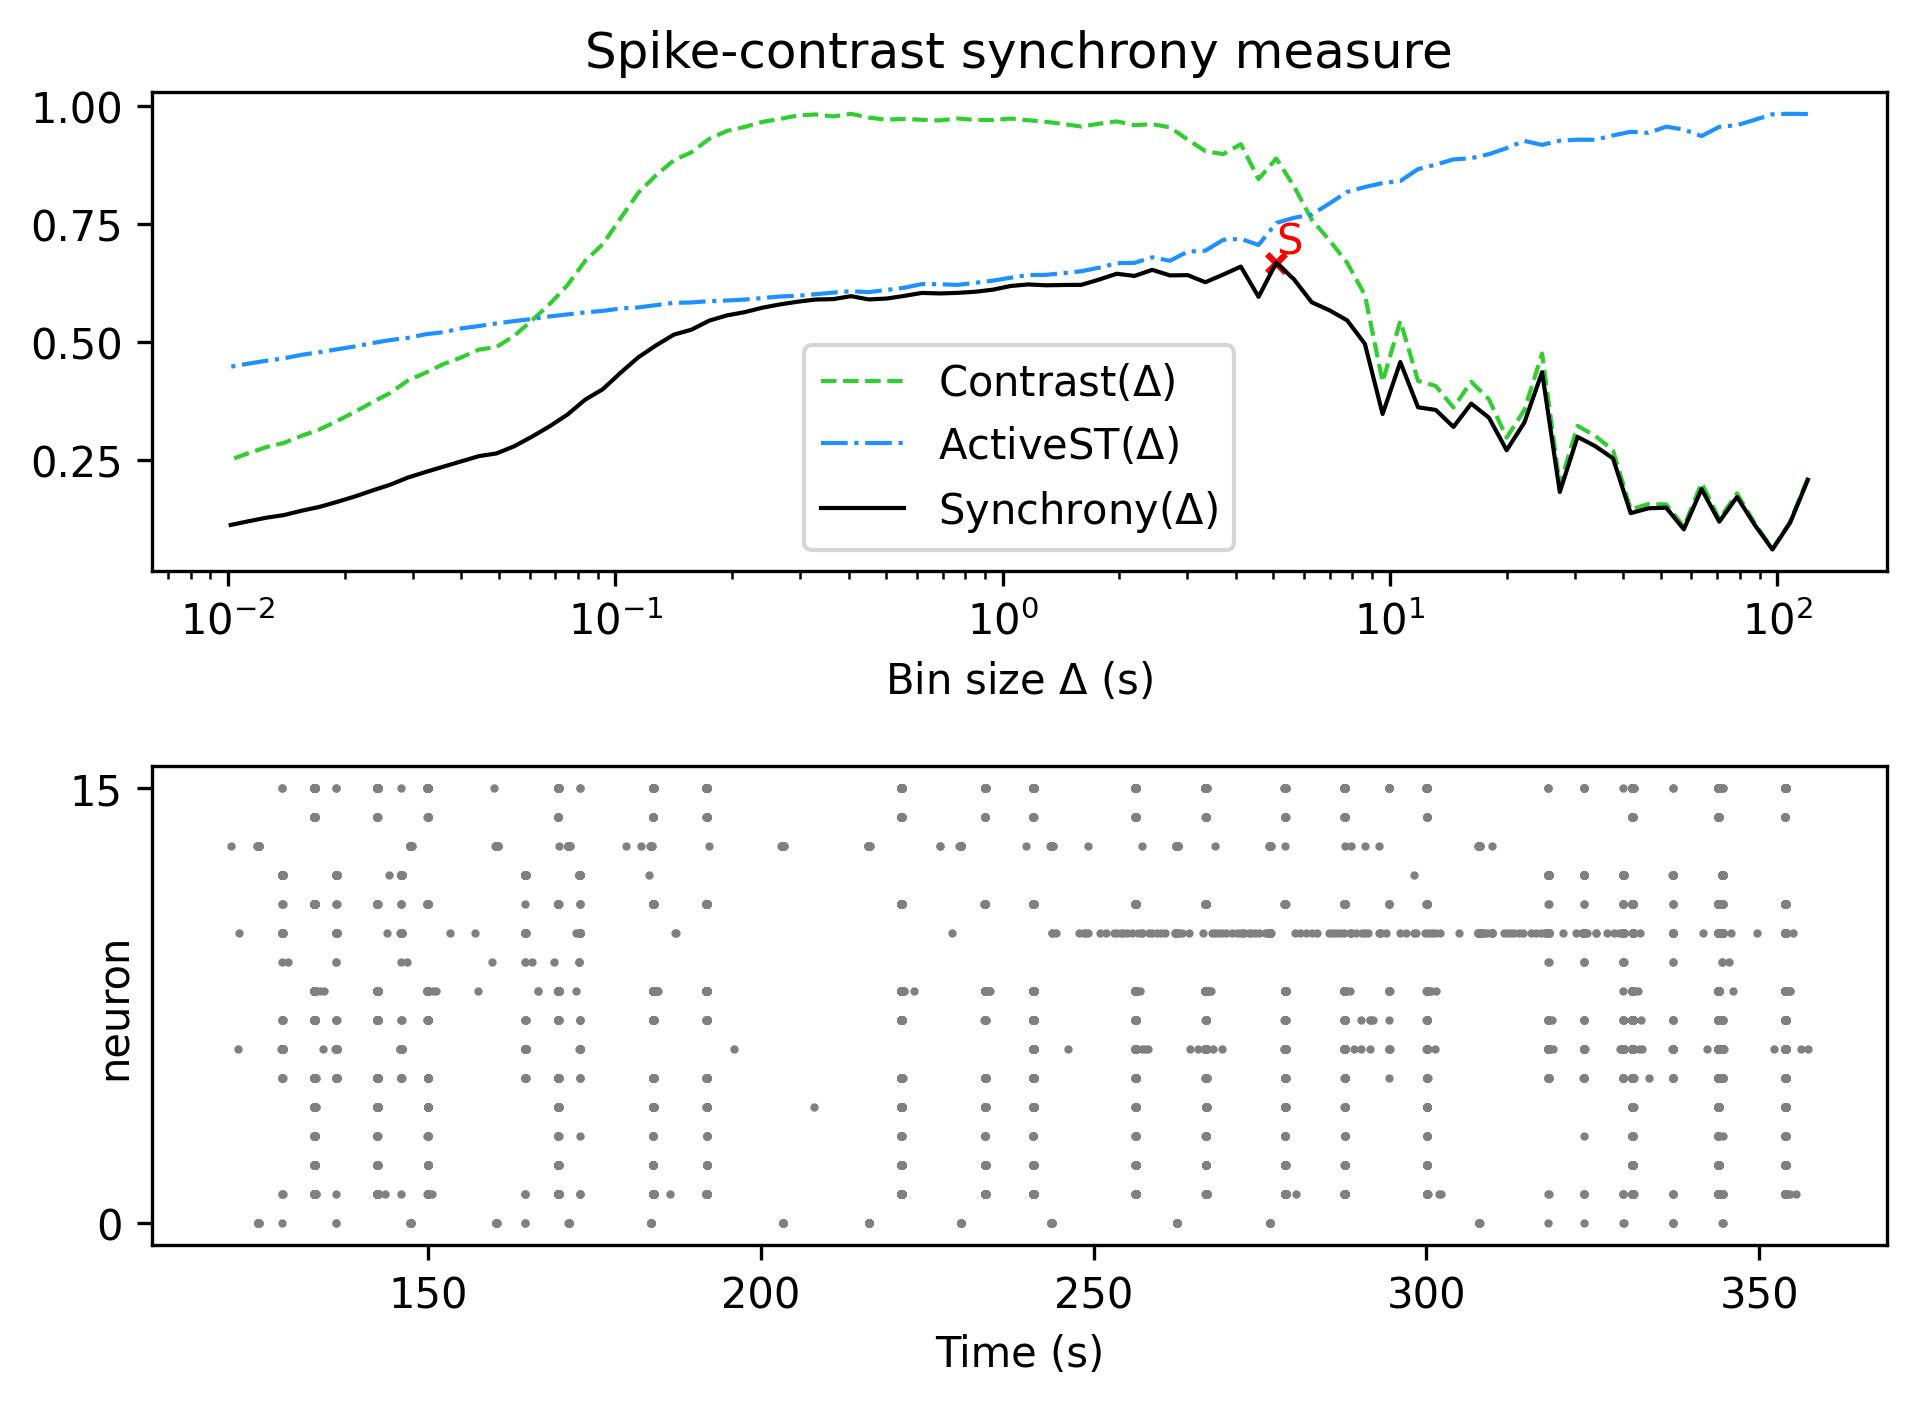

Values plotted in this chart, from the file beside it:
, Spike-contrast (120.0 s), Spike-contrast (108.0 s), Spike-contrast (97.2 s), Spike-contrast (87.48 s), Spike-contrast (78.732 s), Spike-contrast (70.859 s), Spike-contrast (63.773 s), Spike-contrast (57.396 s), Spike-contrast (51.656 s), Spike-contrast (46.49 s), Spike-contrast (41.841 s), Spike-contrast (37.657 s), Spike-contrast (33.892 s), Spike-contrast (30.502 s), Spike-contrast (27.452 s), Spike-contrast (24.707 s), Spike-contrast (22.236 s), Spike-contrast (20.013 s), Spike-contrast (18.011 s), Spike-contrast (16.21 s), Spike-contrast (14.589 s), Spike-contrast (13.13 s), Spike-contrast (11.817 s)
0, 0.2075, 0.1167, 0.05981, 0.1119, 0.1711, 0.1186, 0.1877, 0.1025, 0.1484, 0.147, 0.1368, 0.2529, 0.2787, 0.2983, 0.1816, 0.4353, 0.3287, 0.27, 0.339, 0.3688, 0.3194, 0.3554, 0.3609
